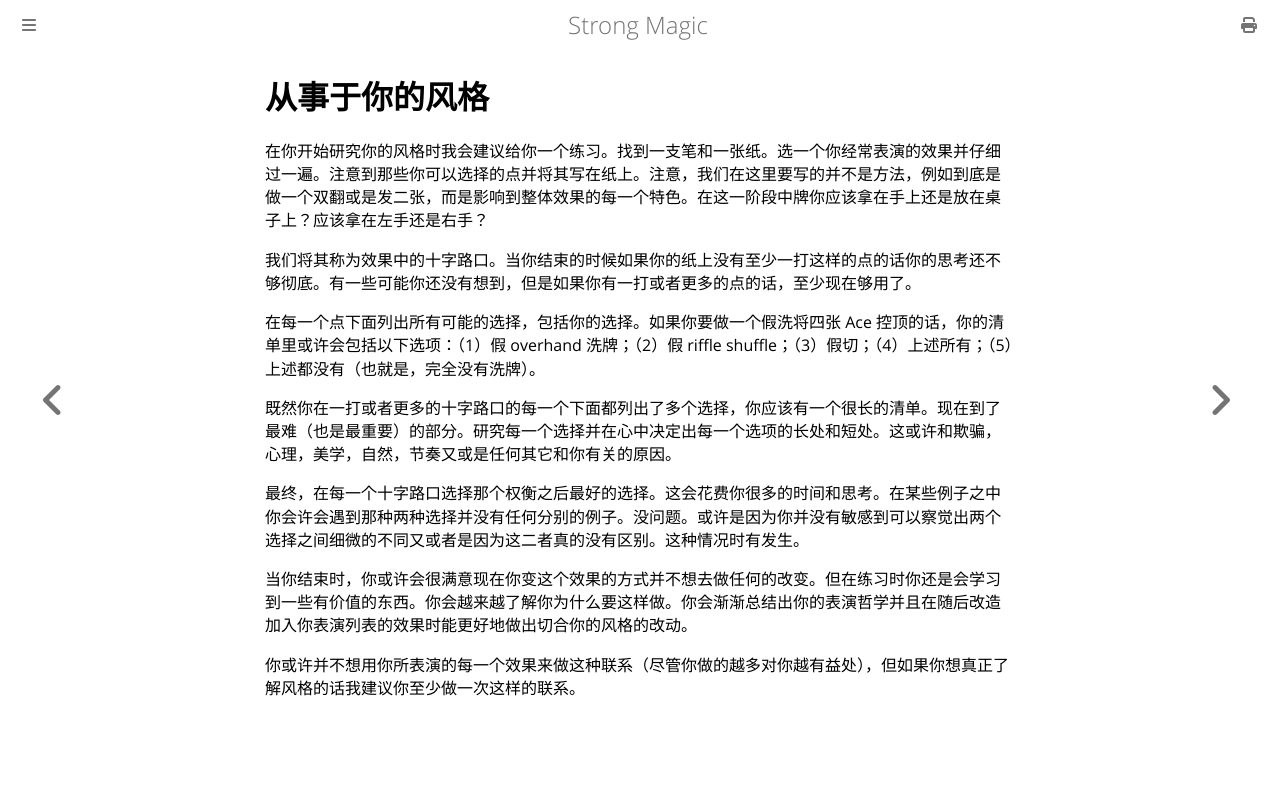

repository: ZJY0516/strong-magic · page: style/working-at-your-style.html · generator: mdbook

# 从事于你的风格

在你开始研究你的风格时我会建议给你一个练习。找到一支笔和一张纸。选一个你经常表演的效果并仔细过一遍。注意到那些你可以选择的点并将其写在纸上。注意，我们在这里要写的并不是方法，例如到底是做一个双翻或是发二张，而是影响到整体效果的每一个特色。在这一阶段中牌你应该拿在手上还是放在桌子上？应该拿在左手还是右手？

我们将其称为效果中的十字路口。当你结束的时候如果你的纸上没有至少一打这样的点的话你的思考还不够彻底。有一些可能你还没有想到，但是如果你有一打或者更多的点的话，至少现在够用了。

在每一个点下面列出所有可能的选择，包括你的选择。如果你要做一个假洗将四张 Ace 控顶的话，你的清单里或许会包括以下选项：（1）假 overhand 洗牌；（2）假 riffle shuffle；（3）假切；（4）上述所有；（5）上述都没有（也就是，完全没有洗牌）。

既然你在一打或者更多的十字路口的每一个下面都列出了多个选择，你应该有一个很长的清单。现在到了最难（也是最重要）的部分。研究每一个选择并在心中决定出每一个选项的长处和短处。这或许和欺骗，心理，美学，自然，节奏又或是任何其它和你有关的原因。

最终，在每一个十字路口选择那个权衡之后最好的选择。这会花费你很多的时间和思考。在某些例子之中你会许会遇到那种两种选择并没有任何分别的例子。没问题。或许是因为你并没有敏感到可以察觉出两个选择之间细微的不同又或者是因为这二者真的没有区别。这种情况时有发生。

当你结束时，你或许会很满意现在你变这个效果的方式并不想去做任何的改变。但在练习时你还是会学习到一些有价值的东西。你会越来越了解你为什么要这样做。你会渐渐总结出你的表演哲学并且在随后改造加入你表演列表的效果时能更好地做出切合你的风格的改动。

你或许并不想用你所表演的每一个效果来做这种联系（尽管你做的越多对你越有益处），但如果你想真正了解风格的话我建议你至少做一次这样的联系。
